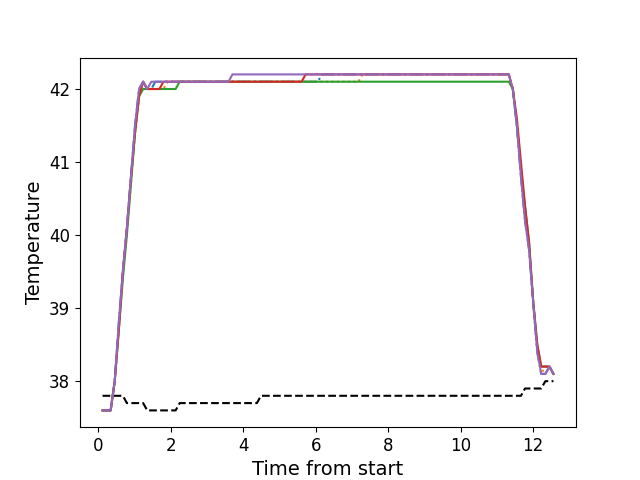

Data behind this chart, as committed beside it:
, times, neutral, z1, z2, z3, z4, z5
0, 0.1199, 37.8, 37.6, 37.6, 37.6, 37.6, 37.6
1, 0.2316, 37.8, 37.6, 37.6, 37.6, 37.6, 37.6
2, 0.3432, 37.8, 37.6, 37.6, 37.6, 37.6, 37.6
3, 0.4558, 37.8, 38.0, 38.0, 38.0, 38.0, 38.0
4, 0.5685, 37.8, 38.8, 38.7, 38.7, 38.7, 38.8
5, 0.6801, 37.8, 39.5, 39.5, 39.4, 39.5, 39.5
6, 0.7917, 37.7, 40.1, 40.1, 40.0, 40.1, 40.1
7, 0.9043, 37.7, 40.8, 40.7, 40.7, 40.8, 40.8
8, 1.016, 37.7, 41.5, 41.4, 41.4, 41.4, 41.5
9, 1.128, 37.7, 42.0, 41.9, 41.9, 41.9, 42.0
10, 1.24, 37.7, 42.1, 42.1, 42.0, 42.1, 42.1
11, 1.352, 37.6, 42.0, 42.0, 42.0, 42.0, 42.0
12, 1.464, 37.6, 42.0, 42.0, 42.0, 42.0, 42.1
13, 1.576, 37.6, 42.1, 42.0, 42.0, 42.0, 42.1
14, 1.689, 37.6, 42.1, 42.0, 42.0, 42.0, 42.1
15, 1.8, 37.6, 42.1, 42.0, 42.0, 42.1, 42.1
16, 1.913, 37.6, 42.1, 42.1, 42.0, 42.1, 42.1
17, 2.025, 37.6, 42.1, 42.1, 42.0, 42.1, 42.1
18, 2.136, 37.6, 42.1, 42.1, 42.0, 42.1, 42.1
19, 2.248, 37.7, 42.1, 42.1, 42.1, 42.1, 42.1
20, 2.361, 37.7, 42.1, 42.1, 42.1, 42.1, 42.1
21, 2.472, 37.7, 42.1, 42.1, 42.1, 42.1, 42.1
22, 2.585, 37.7, 42.1, 42.1, 42.1, 42.1, 42.1
23, 2.697, 37.7, 42.1, 42.1, 42.1, 42.1, 42.1
24, 2.809, 37.7, 42.1, 42.1, 42.1, 42.1, 42.1
25, 2.921, 37.7, 42.1, 42.1, 42.1, 42.1, 42.1
26, 3.033, 37.7, 42.1, 42.1, 42.1, 42.1, 42.1
27, 3.145, 37.7, 42.1, 42.1, 42.1, 42.1, 42.1
28, 3.258, 37.7, 42.1, 42.1, 42.1, 42.1, 42.1
29, 3.369, 37.7, 42.1, 42.1, 42.1, 42.1, 42.1
30, 3.481, 37.7, 42.1, 42.1, 42.1, 42.1, 42.1
31, 3.594, 37.7, 42.1, 42.1, 42.1, 42.1, 42.1
32, 3.705, 37.7, 42.1, 42.1, 42.1, 42.1, 42.2
33, 3.817, 37.7, 42.1, 42.1, 42.1, 42.1, 42.2
34, 3.93, 37.7, 42.1, 42.1, 42.1, 42.1, 42.2
35, 4.042, 37.7, 42.1, 42.1, 42.1, 42.1, 42.2
36, 4.154, 37.7, 42.1, 42.1, 42.1, 42.1, 42.2
37, 4.265, 37.7, 42.1, 42.1, 42.1, 42.1, 42.2
38, 4.378, 37.7, 42.1, 42.1, 42.1, 42.1, 42.2
39, 4.49, 37.8, 42.1, 42.1, 42.1, 42.1, 42.2
40, 4.602, 37.8, 42.1, 42.1, 42.1, 42.1, 42.2
41, 4.714, 37.8, 42.1, 42.1, 42.1, 42.1, 42.2
42, 4.826, 37.8, 42.1, 42.1, 42.1, 42.1, 42.2
43, 4.939, 37.8, 42.1, 42.1, 42.1, 42.1, 42.2
44, 5.051, 37.8, 42.1, 42.1, 42.1, 42.1, 42.2
45, 5.163, 37.8, 42.1, 42.1, 42.1, 42.1, 42.2
46, 5.274, 37.8, 42.1, 42.1, 42.1, 42.1, 42.2
47, 5.386, 37.8, 42.1, 42.1, 42.1, 42.1, 42.2
48, 5.499, 37.8, 42.1, 42.1, 42.1, 42.1, 42.2
49, 5.61, 37.8, 42.1, 42.1, 42.1, 42.1, 42.2
50, 5.723, 37.8, 42.1, 42.1, 42.1, 42.2, 42.2
51, 5.835, 37.8, 42.1, 42.1, 42.1, 42.2, 42.2
52, 5.947, 37.8, 42.1, 42.1, 42.1, 42.2, 42.2
53, 6.058, 37.8, 42.1, 42.1, 42.1, 42.2, 42.2
54, 6.171, 37.8, 42.2, 42.1, 42.1, 42.2, 42.2
55, 6.283, 37.8, 42.2, 42.1, 42.1, 42.2, 42.2
56, 6.395, 37.8, 42.2, 42.1, 42.1, 42.2, 42.2
57, 6.507, 37.8, 42.2, 42.1, 42.1, 42.2, 42.2
58, 6.62, 37.8, 42.2, 42.1, 42.1, 42.2, 42.2
59, 6.731, 37.8, 42.2, 42.1, 42.1, 42.2, 42.2
... 52 more rows
